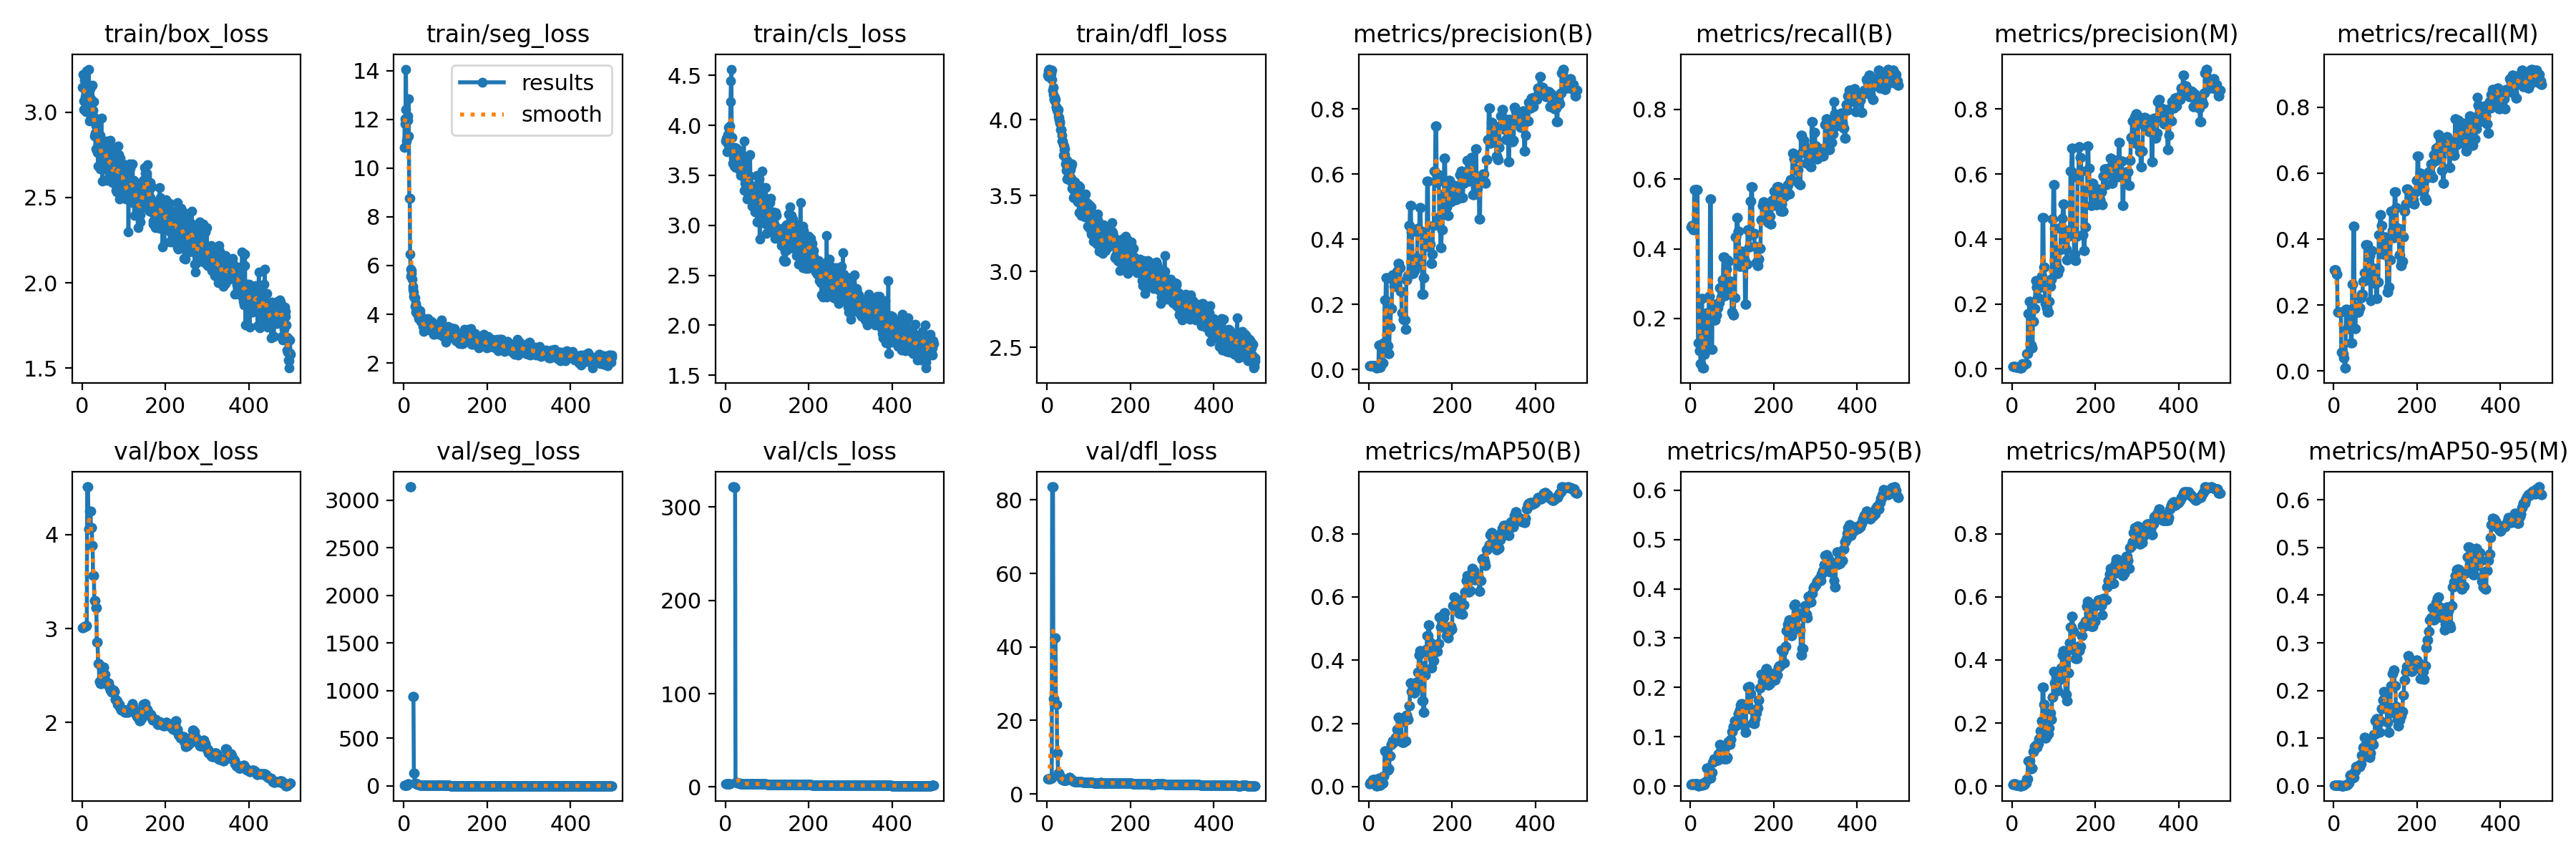

The file beside this chart, header and first rows:
epoch, train/box_loss, train/seg_loss, train/cls_loss, train/dfl_loss, metrics/precision(B), metrics/recall(B), metrics/mAP50(B), metrics/mAP50-95(B), metrics/precision(M), metrics/recall(M), metrics/mAP50(M), metrics/mAP50-95(M), val/box_loss, val/seg_loss, val/cls_loss, val/dfl_loss, lr/pg0, lr/pg1, lr/pg2
1, 3.145, 10.85, 3.846, 4.294, 0.01136, 0.4626, 0.00987, 0.00323, 0.00705, 0.3071, 0.00586, 0.00152, 3.011, 5.154, 3.441, 4.158, 0.0003501, 0.0003501, 0.0003501
2, 3.219, 12.02, 3.872, 4.323, 0.01136, 0.4626, 0.00987, 0.00323, 0.00705, 0.3071, 0.00586, 0.00152, 3.011, 5.154, 3.441, 4.158, 0.0007154, 0.0007154, 0.0007154
3, 3.013, 11.82, 3.734, 4.286, 0.01163, 0.4671, 0.01337, 0.00424, 0.00708, 0.3071, 0.00749, 0.00196, 3.016, 5.123, 3.44, 4.157, 0.001079, 0.001079, 0.001079
4, 3.065, 12.41, 3.846, 4.333, 0.01163, 0.4671, 0.01337, 0.00424, 0.00708, 0.3071, 0.00749, 0.00196, 3.016, 5.123, 3.44, 4.157, 0.001442, 0.001442, 0.001442
5, 3.202, 14.06, 3.906, 4.335, 0.01163, 0.4671, 0.01337, 0.00424, 0.00708, 0.3071, 0.00749, 0.00196, 3.016, 5.123, 3.44, 4.157, 0.001654, 0.001654, 0.001654
6, 3.188, 12.06, 3.816, 4.313, 0.01103, 0.4538, 0.01267, 0.00394, 0.00674, 0.2938, 0.00637, 0.00175, 3.021, 5.06, 3.448, 4.159, 0.001654, 0.001654, 0.001654
7, 3.092, 11.1, 3.977, 4.279, 0.01103, 0.4538, 0.01267, 0.00394, 0.00674, 0.2938, 0.00637, 0.00175, 3.021, 5.06, 3.448, 4.159, 0.001651, 0.001651, 0.001651
8, 3.003, 11.22, 3.764, 4.288, 0.01103, 0.4538, 0.01267, 0.00394, 0.00674, 0.2938, 0.00637, 0.00175, 3.021, 5.06, 3.448, 4.159, 0.001647, 0.001647, 0.001647
9, 3.08, 11.97, 3.75, 4.305, 0.0129, 0.5698, 0.02192, 0.00511, 0.00439, 0.1779, 0.00267, 0.0008, 3.029, 22.85, 3.515, 4.367, 0.001644, 0.001644, 0.001644
10, 3.24, 12.13, 3.89, 4.327, 0.0129, 0.5698, 0.02192, 0.00511, 0.00439, 0.1779, 0.00267, 0.0008, 3.029, 22.85, 3.515, 4.367, 0.001641, 0.001641, 0.001641
11, 3.142, 12.85, 3.993, 4.327, 0.0129, 0.5698, 0.02192, 0.00511, 0.00439, 0.1779, 0.00267, 0.0008, 3.029, 22.85, 3.515, 4.367, 0.001637, 0.001637, 0.001637
12, 3.112, 11.32, 4.234, 4.267, 0.0129, 0.5698, 0.02192, 0.00511, 0.00439, 0.1779, 0.00267, 0.0008, 4.51, nan, inf, 83.57, 0.001634, 0.001634, 0.001634
13, 3.071, 8.754, 4.446, 4.196, 0.0129, 0.5698, 0.02192, 0.00511, 0.00439, 0.1779, 0.00267, 0.0008, 4.51, nan, inf, 83.57, 0.001631, 0.001631, 0.001631
14, 3.029, 8.754, 4.562, 4.216, 0.0129, 0.5698, 0.02192, 0.00511, 0.00439, 0.1779, 0.00267, 0.0008, 4.51, nan, inf, 83.57, 0.001627, 0.001627, 0.001627
15, 3.123, 6.464, 3.876, 4.166, 0.0129, 0.5698, 0.02192, 0.00511, 0.00439, 0.1779, 0.00267, 0.0008, 4.059, 3142, inf, 26, 0.001624, 0.001624, 0.001624
16, 3.252, 5.847, 3.741, 4.137, 0.0129, 0.5698, 0.02192, 0.00511, 0.00439, 0.1779, 0.00267, 0.0008, 4.059, 3142, inf, 26, 0.001621, 0.001621, 0.001621
17, 2.949, 5.547, 3.758, 4.134, 0.0129, 0.5698, 0.02192, 0.00511, 0.00439, 0.1779, 0.00267, 0.0008, 4.059, 3142, inf, 26, 0.001618, 0.001618, 0.001618
18, 3.028, 5.682, 3.622, 4.147, 0.00509, 0.129, 0.00295, 0.00096, 0.00276, 0.058, 0.00161, 0.00045, 4.25, nan, 321.8, 42.44, 0.001614, 0.001614, 0.001614
19, 3.137, 5.791, 3.671, 4.126, 0.00509, 0.129, 0.00295, 0.00096, 0.00276, 0.058, 0.00161, 0.00045, 4.25, nan, 321.8, 42.44, 0.001611, 0.001611, 0.001611
20, 3.078, 5.432, 3.672, 4.132, 0.00509, 0.129, 0.00295, 0.00096, 0.00276, 0.058, 0.00161, 0.00045, 4.25, nan, 321.8, 42.44, 0.001608, 0.001608, 0.001608
21, 2.969, 5.029, 3.59, 4.08, 0.00979, 0.1066, 0.00513, 0.00134, 0.00253, 0.05333, 0.00138, 0.00036, 4.073, 942.3, 320.7, 24.33, 0.001604, 0.001604, 0.001604
22, 3.153, 5.145, 3.778, 4.09, 0.00979, 0.1066, 0.00513, 0.00134, 0.00253, 0.05333, 0.00138, 0.00036, 4.073, 942.3, 320.7, 24.33, 0.001601, 0.001601, 0.001601
23, 2.969, 4.901, 3.647, 4.067, 0.00979, 0.1066, 0.00513, 0.00134, 0.00253, 0.05333, 0.00138, 0.00036, 4.073, 942.3, 320.7, 24.33, 0.001598, 0.001598, 0.001598
24, 3.156, 4.748, 3.576, 4.067, 0.0764, 0.07127, 0.02742, 0.00487, 0.01683, 0.04006, 0.00579, 0.00138, 3.882, 138.3, 5.204, 11.05, 0.001594, 0.001594, 0.001594
25, 2.986, 4.67, 3.745, 4.052, 0.0764, 0.07127, 0.02742, 0.00487, 0.01683, 0.04006, 0.00579, 0.00138, 3.882, 138.3, 5.204, 11.05, 0.001591, 0.001591, 0.001591
26, 3.01, 4.673, 3.772, 4.069, 0.00735, 0.2572, 0.0056, 0.00168, 0.01079, 0.00893, 0.00328, 0.00084, 3.563, 31.11, 4.784, 5.577, 0.001588, 0.001588, 0.001588
27, 2.946, 4.319, 3.686, 4.022, 0.00735, 0.2572, 0.0056, 0.00168, 0.01079, 0.00893, 0.00328, 0.00084, 3.563, 31.11, 4.784, 5.577, 0.001584, 0.001584, 0.001584
28, 3.063, 4.44, 3.717, 4.014, 0.00735, 0.2572, 0.0056, 0.00168, 0.01079, 0.00893, 0.00328, 0.00084, 3.563, 31.11, 4.784, 5.577, 0.001581, 0.001581, 0.001581
29, 2.97, 4.082, 3.758, 4.002, 0.01575, 0.05768, 0.01009, 0.00269, 0.01286, 0.1865, 0.00695, 0.00158, 3.298, 22.57, 4.415, 5.142, 0.001578, 0.001578, 0.001578
30, 2.858, 4.117, 3.629, 3.981, 0.01575, 0.05768, 0.01009, 0.00269, 0.01286, 0.1865, 0.00695, 0.00158, 3.298, 22.57, 4.415, 5.142, 0.001575, 0.001575, 0.001575
31, 2.877, 4.294, 3.596, 3.988, 0.01575, 0.05768, 0.01009, 0.00269, 0.01286, 0.1865, 0.00695, 0.00158, 3.298, 22.57, 4.415, 5.142, 0.001571, 0.001571, 0.001571
32, 2.784, 4.037, 3.62, 3.936, 0.02038, 0.09766, 0.01062, 0.0028, 0.01659, 0.1288, 0.00964, 0.00226, 3.223, 11.73, 4.12, 4.411, 0.001568, 0.001568, 0.001568
33, 2.92, 3.97, 3.7, 3.931, 0.02038, 0.09766, 0.01062, 0.0028, 0.01659, 0.1288, 0.00964, 0.00226, 3.223, 11.73, 4.12, 4.411, 0.001565, 0.001565, 0.001565
34, 2.948, 4.169, 3.666, 3.936, 0.02038, 0.09766, 0.01062, 0.0028, 0.01659, 0.1288, 0.00964, 0.00226, 3.223, 11.73, 4.12, 4.411, 0.001561, 0.001561, 0.001561
35, 2.919, 4.04, 3.588, 3.9, 0.08153, 0.1154, 0.03463, 0.00916, 0.04773, 0.1334, 0.02349, 0.00592, 2.855, 11.09, 3.603, 3.926, 0.001558, 0.001558, 0.001558
36, 2.938, 3.837, 3.497, 3.861, 0.08153, 0.1154, 0.03463, 0.00916, 0.04773, 0.1334, 0.02349, 0.00592, 2.855, 11.09, 3.603, 3.926, 0.001555, 0.001555, 0.001555
37, 2.762, 3.833, 3.528, 3.859, 0.08153, 0.1154, 0.03463, 0.00916, 0.04773, 0.1334, 0.02349, 0.00592, 2.855, 11.09, 3.603, 3.926, 0.001551, 0.001551, 0.001551
38, 2.682, 4.158, 3.522, 3.838, 0.2133, 0.216, 0.1128, 0.03682, 0.1698, 0.1691, 0.08094, 0.02204, 2.627, 6.894, 3.518, 3.737, 0.001548, 0.001548, 0.001548
39, 2.87, 4.029, 3.556, 3.767, 0.2133, 0.216, 0.1128, 0.03682, 0.1698, 0.1691, 0.08094, 0.02204, 2.627, 6.894, 3.518, 3.737, 0.001545, 0.001545, 0.001545
40, 2.836, 3.902, 3.556, 3.826, 0.2133, 0.216, 0.1128, 0.03682, 0.1698, 0.1691, 0.08094, 0.02204, 2.627, 6.894, 3.518, 3.737, 0.001542, 0.001542, 0.001542
41, 2.827, 3.693, 3.609, 3.802, 0.2823, 0.1109, 0.1085, 0.03617, 0.2081, 0.08596, 0.08069, 0.02425, 2.438, 4.296, 3.402, 3.665, 0.001538, 0.001538, 0.001538
42, 2.824, 3.764, 3.647, 3.771, 0.2823, 0.1109, 0.1085, 0.03617, 0.2081, 0.08596, 0.08069, 0.02425, 2.438, 4.296, 3.402, 3.665, 0.001535, 0.001535, 0.001535
43, 2.863, 3.705, 3.487, 3.81, 0.2823, 0.1109, 0.1085, 0.03617, 0.2081, 0.08596, 0.08069, 0.02425, 2.438, 4.296, 3.402, 3.665, 0.001532, 0.001532, 0.001532
44, 2.665, 3.85, 3.841, 3.709, 0.07342, 0.2625, 0.05266, 0.01728, 0.07342, 0.2625, 0.05469, 0.01601, 2.416, 3.83, 3.55, 3.619, 0.001528, 0.001528, 0.001528
45, 2.688, 3.693, 3.35, 3.668, 0.07342, 0.2625, 0.05266, 0.01728, 0.07342, 0.2625, 0.05469, 0.01601, 2.416, 3.83, 3.55, 3.619, 0.001525, 0.001525, 0.001525
46, 2.963, 3.504, 3.534, 3.739, 0.07342, 0.2625, 0.05266, 0.01728, 0.07342, 0.2625, 0.05469, 0.01601, 2.416, 3.83, 3.55, 3.619, 0.001522, 0.001522, 0.001522
47, 2.714, 3.588, 3.419, 3.708, 0.05006, 0.542, 0.0568, 0.0164, 0.06529, 0.4399, 0.05726, 0.01841, 2.569, 5.546, 3.548, 3.819, 0.001519, 0.001519, 0.001519
48, 2.595, 3.301, 3.454, 3.612, 0.05006, 0.542, 0.0568, 0.0164, 0.06529, 0.4399, 0.05726, 0.01841, 2.569, 5.546, 3.548, 3.819, 0.001515, 0.001515, 0.001515
49, 2.803, 3.599, 3.571, 3.727, 0.05006, 0.542, 0.0568, 0.0164, 0.06529, 0.4399, 0.05726, 0.01841, 2.569, 5.546, 3.548, 3.819, 0.001512, 0.001512, 0.001512
50, 2.746, 3.701, 3.341, 3.649, 0.1303, 0.1116, 0.09807, 0.02864, 0.1463, 0.1284, 0.1088, 0.03074, 2.585, 8.238, 3.418, 4.186, 0.001509, 0.001509, 0.001509
51, 2.754, 3.543, 3.262, 3.619, 0.1303, 0.1116, 0.09807, 0.02864, 0.1463, 0.1284, 0.1088, 0.03074, 2.585, 8.238, 3.418, 4.186, 0.001505, 0.001505, 0.001505
52, 2.728, 3.6, 3.357, 3.638, 0.1303, 0.1116, 0.09807, 0.02864, 0.1463, 0.1284, 0.1088, 0.03074, 2.585, 8.238, 3.418, 4.186, 0.001502, 0.001502, 0.001502
53, 2.789, 3.593, 3.458, 3.676, 0.1885, 0.2405, 0.1345, 0.04904, 0.1868, 0.1826, 0.1244, 0.0407, 2.512, 8.646, 3.235, 4.571, 0.001499, 0.001499, 0.001499
54, 2.777, 3.761, 3.429, 3.682, 0.1885, 0.2405, 0.1345, 0.04904, 0.1868, 0.1826, 0.1244, 0.0407, 2.512, 8.646, 3.235, 4.571, 0.001495, 0.001495, 0.001495
55, 2.732, 3.579, 3.428, 3.599, 0.1885, 0.2405, 0.1345, 0.04904, 0.1868, 0.1826, 0.1244, 0.0407, 2.512, 8.646, 3.235, 4.571, 0.001492, 0.001492, 0.001492
56, 2.788, 3.643, 3.702, 3.671, 0.2904, 0.2035, 0.1437, 0.05568, 0.2715, 0.1951, 0.1298, 0.04127, 2.42, 5.796, 3.165, 4.021, 0.001489, 0.001489, 0.001489
57, 2.787, 3.719, 3.372, 3.615, 0.2904, 0.2035, 0.1437, 0.05568, 0.2715, 0.1951, 0.1298, 0.04127, 2.42, 5.796, 3.165, 4.021, 0.001486, 0.001486, 0.001486
58, 2.831, 3.829, 3.492, 3.694, 0.2743, 0.1958, 0.1406, 0.05278, 0.252, 0.1781, 0.1221, 0.04009, 2.429, 5.434, 3.131, 3.81, 0.001482, 0.001482, 0.001482
59, 2.729, 3.693, 3.709, 3.707, 0.2743, 0.1958, 0.1406, 0.05278, 0.252, 0.1781, 0.1221, 0.04009, 2.429, 5.434, 3.131, 3.81, 0.001479, 0.001479, 0.001479
60, 2.602, 3.771, 3.353, 3.548, 0.2743, 0.1958, 0.1406, 0.05278, 0.252, 0.1781, 0.1221, 0.04009, 2.429, 5.434, 3.131, 3.81, 0.001476, 0.001476, 0.001476
... 440 more rows
